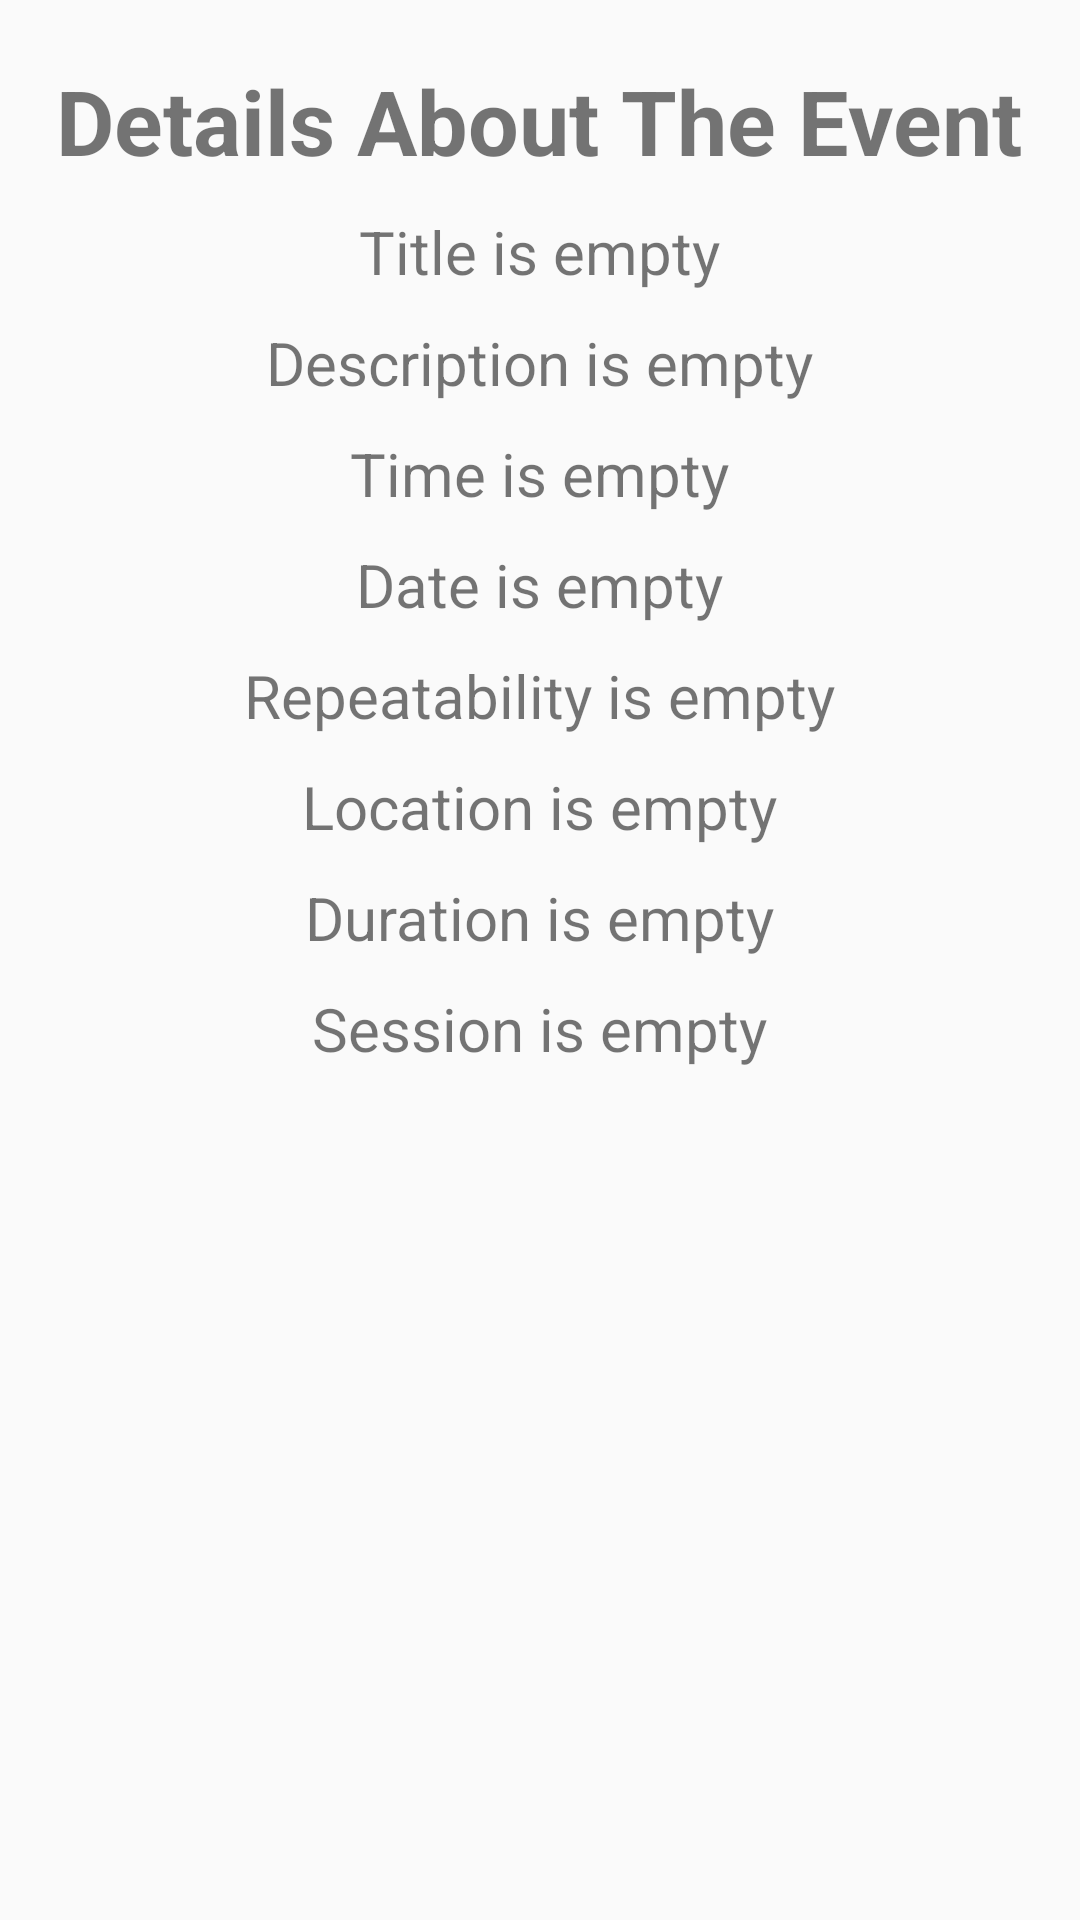

Layout XML and referenced resources for this Android screen:
<!-- AndroidManifest.xml: application theme Theme.GoodTiming -->
<!-- res/layout/fragment_show_event_child.xml -->
<?xml version="1.0" encoding="utf-8"?>
<ScrollView xmlns:android="http://schemas.android.com/apk/res/android"
    xmlns:tools="http://schemas.android.com/tools"
    android:layout_width="match_parent"
    android:layout_height="match_parent"
    tools:context=".Calendar.ShowEventChildFragment">

    <RelativeLayout
        android:layout_width="match_parent"
        android:layout_height="match_parent">

        <TextView
            android:layout_width="wrap_content"
            android:layout_height="wrap_content"
            android:textStyle="bold"
            android:paddingTop="20dp"
            android:layout_centerHorizontal="true"
            android:textSize="30sp"
            android:id="@+id/show_event_header"
            android:text="Details About The Event" />

        <TextView
            android:id="@+id/event_text1"
            android:layout_width="wrap_content"
            android:layout_height="wrap_content"
            android:layout_below="@id/show_event_header"
            android:layout_centerHorizontal="true"
            android:paddingTop="10dp"
            android:text="Title is empty"
            android:textSize="20sp" />

        <TextView
            android:id="@+id/event_text2"
            android:layout_width="wrap_content"
            android:layout_height="wrap_content"
            android:layout_below="@id/event_text1"
            android:layout_centerHorizontal="true"
            android:paddingTop="10dp"
            android:text="Description is empty"
            android:textSize="20sp" />

        <TextView
            android:id="@+id/event_text3"
            android:layout_width="wrap_content"
            android:layout_height="wrap_content"
            android:layout_below="@id/event_text2"
            android:layout_centerHorizontal="true"
            android:paddingTop="10dp"
            android:text="Time is empty"
            android:textSize="20sp" />

        <TextView
            android:id="@+id/event_text4"
            android:layout_width="wrap_content"
            android:layout_height="wrap_content"
            android:layout_below="@id/event_text3"
            android:layout_centerHorizontal="true"
            android:paddingTop="10dp"
            android:text="Date is empty"
            android:textSize="20sp" />

        <TextView
            android:id="@+id/event_text5"
            android:layout_width="wrap_content"
            android:layout_height="wrap_content"
            android:layout_below="@id/event_text4"
            android:layout_centerHorizontal="true"
            android:text="Repeatability is empty"
            android:textSize="20sp"
            android:paddingTop="10dp" />

        <TextView
            android:id="@+id/event_text6"
            android:layout_width="wrap_content"
            android:layout_height="wrap_content"
            android:layout_below="@id/event_text5"
            android:layout_centerHorizontal="true"
            android:paddingTop="10dp"
            android:text="Location is empty"
            android:textSize="20sp" />

        <TextView
            android:id="@+id/event_text7"
            android:layout_width="wrap_content"
            android:layout_height="wrap_content"
            android:layout_below="@id/event_text6"
            android:layout_centerHorizontal="true"
            android:paddingTop="10dp"
            android:text="Duration is empty"
            android:textSize="20sp" />

        <TextView
            android:id="@+id/event_text8"
            android:layout_width="wrap_content"
            android:layout_height="wrap_content"
            android:layout_below="@id/event_text7"
            android:layout_centerHorizontal="true"
            android:paddingTop="10dp"
            android:text="Session is empty"
            android:textSize="20sp" />
    </RelativeLayout>
</ScrollView>
<!-- resources referenced by this layout -->
<resources>
  <style name="Theme.GoodTiming" parent="@style/Theme.AppCompat.Light.DarkActionBar">
          
          <item name="colorPrimary">@color/purple_500</item>
          <item name="colorPrimaryVariant">@color/purple_700</item>
          <item name="colorOnPrimary">@color/white</item>
          
          <item name="colorSecondary">@color/teal_200</item>
          <item name="colorSecondaryVariant">@color/teal_700</item>
          <item name="colorOnSecondary">@color/black</item>
          
          <item name="android:statusBarColor" tools:targetApi="l">?attr/colorPrimaryVariant</item>
          
      </style>
  <color name="purple_500">#FF6200EE</color>
  <color name="purple_700">#FF3700B3</color>
  <color name="white">#FFFFFFFF</color>
  <color name="teal_200">#FF03DAC5</color>
  <color name="teal_700">#FF018786</color>
  <color name="black">#FF000000</color>
</resources>
